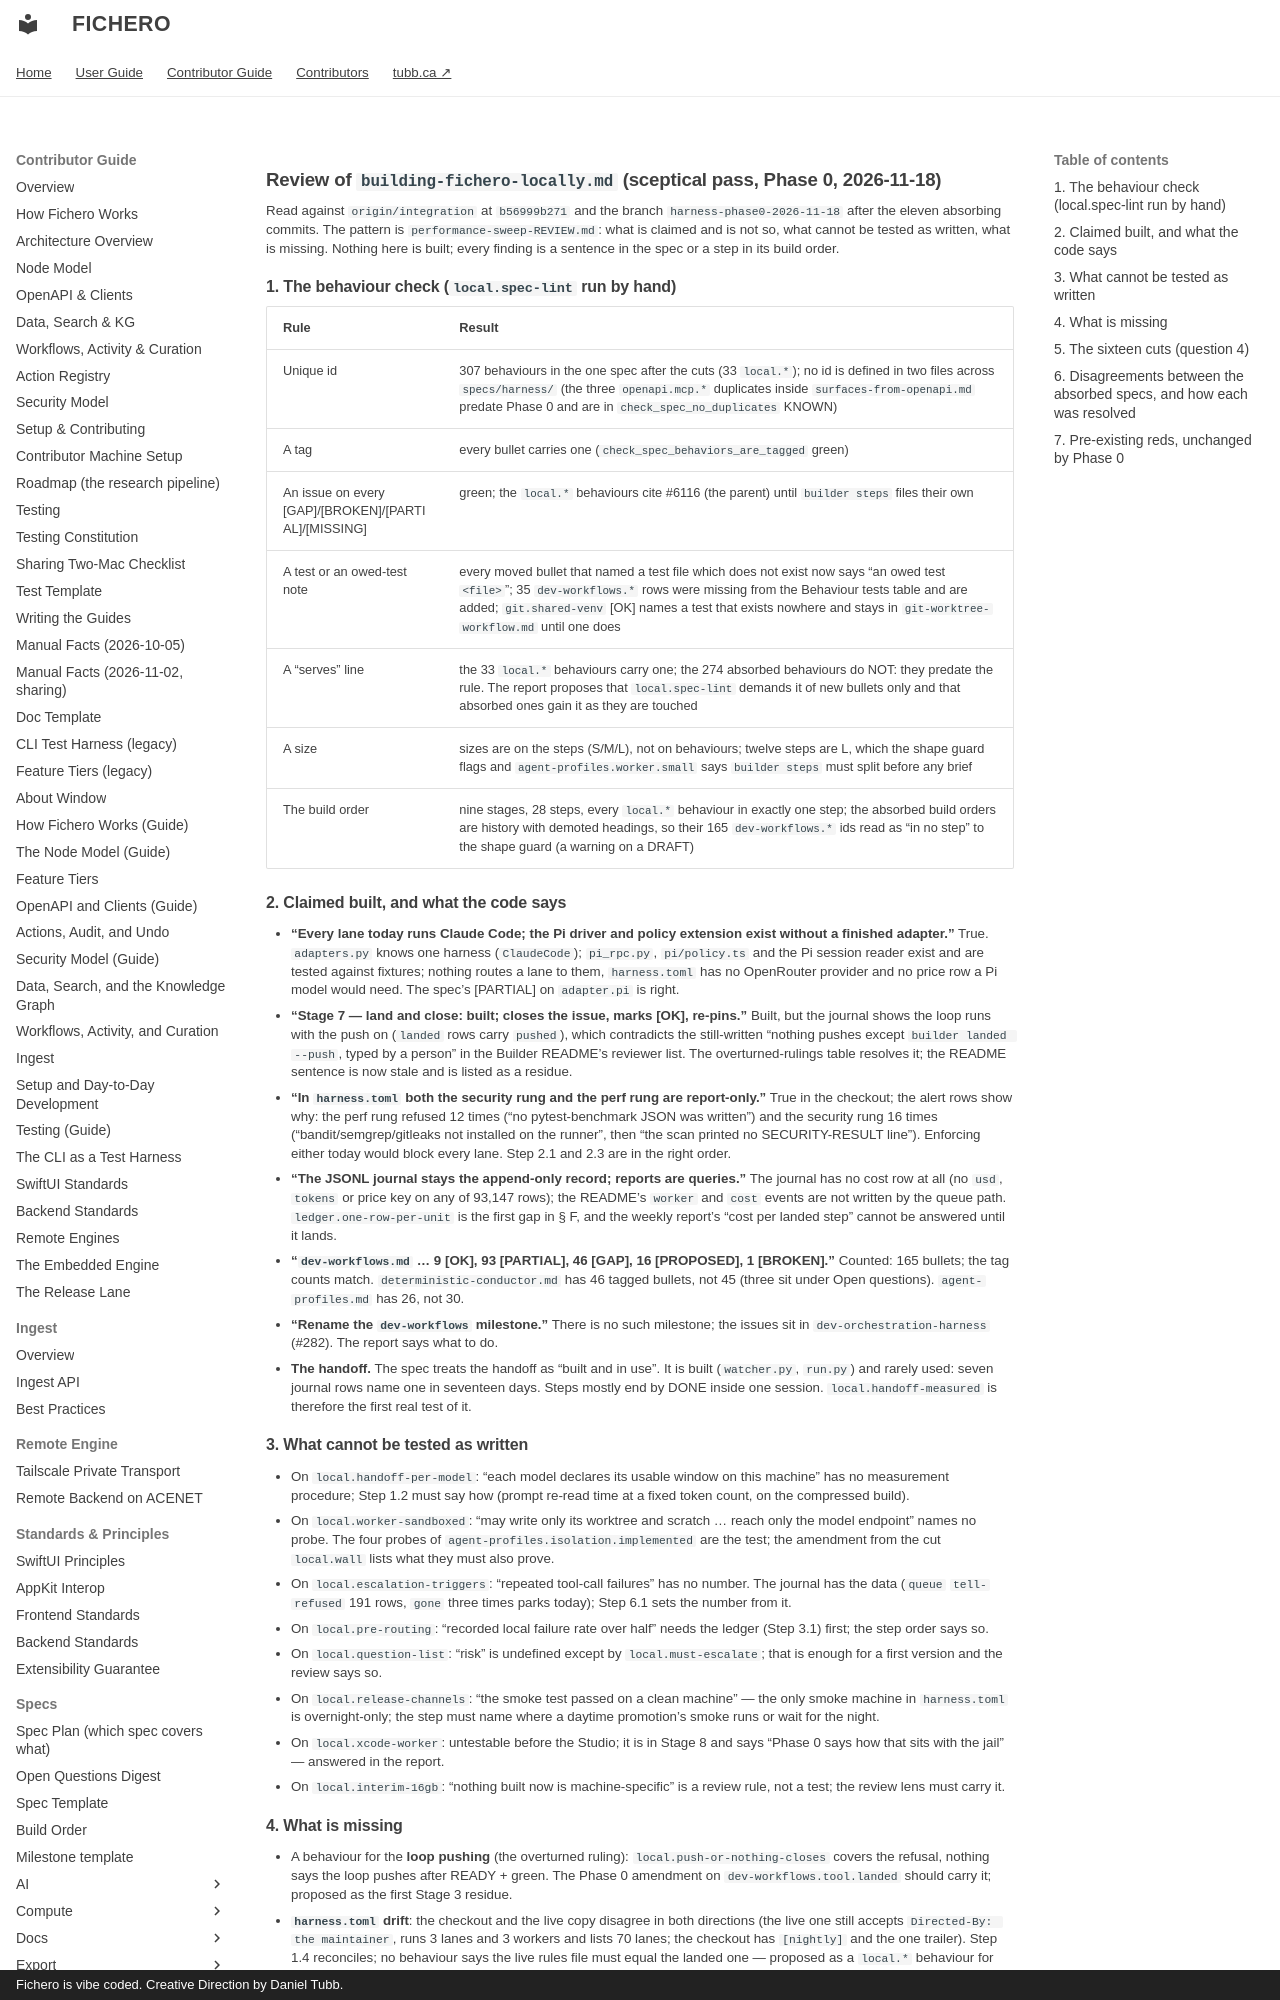

repository: dtubb/fichero · page: contributor_manual/specs/harness/building-fichero-locally-REVIEW/index.html · generator: mkdocs · copyright: Fichero is vibe coded. Creative Direction by Daniel Tubb.

# Review of `building-fichero-locally.md` (sceptical pass, Phase 0, 2026-11-18)

Read against `origin/integration` at `b56999b271` and the branch `harness-phase0-2026-11-18` after the eleven absorbing commits.
The pattern is `performance-sweep-REVIEW.md`: what is claimed and is not so, what cannot be tested as written, what is missing.
Nothing here is built; every finding is a sentence in the spec or a step in its build order.

## 1. The behaviour check (`local.spec-lint` run by hand)

| Rule | Result |
|---|---|
| Unique id | 307 behaviours in the one spec after the cuts (33 `local.*`); no id is defined in two files across `specs/harness/` (the three `openapi.mcp.*` duplicates inside `surfaces-from-openapi.md` predate Phase 0 and are in `check_spec_no_duplicates` KNOWN) |
| A tag | every bullet carries one (`check_spec_behaviors_are_tagged` green) |
| An issue on every [GAP]/[BROKEN]/[PARTIAL]/[MISSING] | green; the `local.*` behaviours cite #6116 (the parent) until `builder steps` files their own |
| A test or an owed-test note | every moved bullet that named a test file which does not exist now says "an owed test `<file>`"; 35 `dev-workflows.*` rows were missing from the Behaviour tests table and are added; `git.shared-venv` [OK] names a test that exists nowhere and stays in `git-worktree-workflow.md` until one does |
| A "serves" line | the 33 `local.*` behaviours carry one; the 274 absorbed behaviours do NOT: they predate the rule. The report proposes that `local.spec-lint` demands it of new bullets only and that absorbed ones gain it as they are touched |
| A size | sizes are on the steps (S/M/L), not on behaviours; twelve steps are L, which the shape guard flags and `agent-profiles.worker.small` says `builder steps` must split before any brief |
| The build order | nine stages, 28 steps, every `local.*` behaviour in exactly one step; the absorbed build orders are history with demoted headings, so their 165 `dev-workflows.*` ids read as "in no step" to the shape guard (a warning on a DRAFT) |
